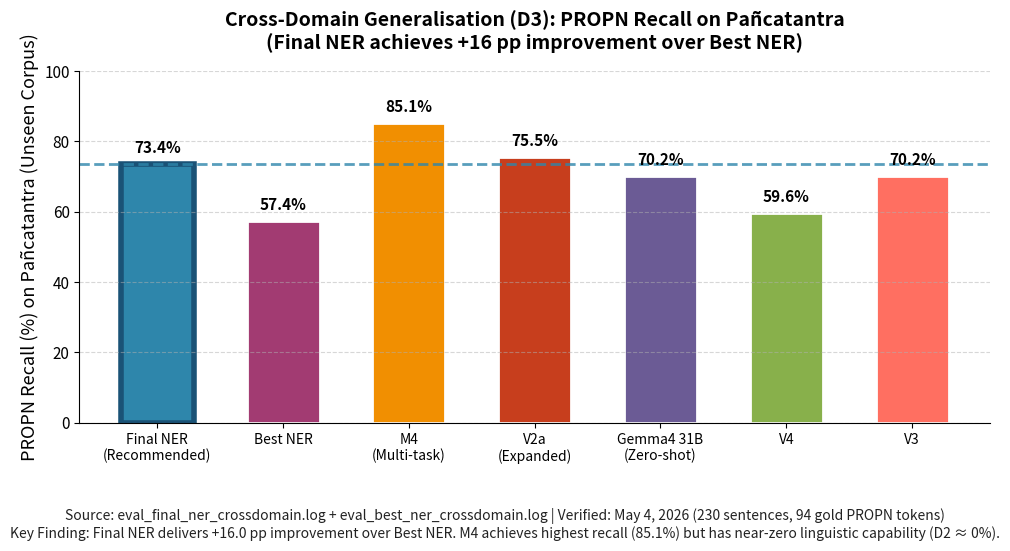

The script that saved this image: (Note: this script raises an exception after producing the figure.)
#!/usr/bin/env python3
"""
Figure 5.2 v3: Cross-Domain PROPN Recall — Top-Tier Publication Standard
Larger fonts + Clean layout + Professional caption
"""

import matplotlib.pyplot as plt
import numpy as np

models = ['Final NER\n(Recommended)', 'Best NER', 'M4\n(Multi-task)', 'V2a\n(Expanded)', 'Gemma4 31B\n(Zero-shot)', 'V4', 'V3']
recall = [73.4, 57.4, 85.1, 75.5, 70.2, 59.6, 70.2]
colors = ['#2E86AB', '#A23B72', '#F18F01', '#C73E1D', '#6B5B95', '#88B04B', '#FF6F61']

fig, ax = plt.subplots(figsize=(10, 5.5), dpi=300)

bars = ax.bar(models, recall, color=colors, edgecolor='white', linewidth=2, width=0.58)

for bar, val in zip(bars, recall):
    height = bar.get_height()
    ax.annotate(f'{val}%',
                xy=(bar.get_x() + bar.get_width() / 2, height),
                xytext=(0, 6),
                textcoords="offset points",
                ha='center', va='bottom',
                fontsize=11, fontweight='bold')

bars[0].set_edgecolor('#1a5276')
bars[0].set_linewidth(4)

ax.axhline(y=73.4, color='#2E86AB', linestyle='--', linewidth=2, alpha=0.8)

ax.set_ylabel('PROPN Recall (%) on Pañcatantra (Unseen Corpus)', fontsize=13, fontweight='medium')
ax.set_title('Cross-Domain Generalisation (D3): PROPN Recall on Pañcatantra\n(Final NER achieves +16 pp improvement over Best NER)', 
             fontsize=14, fontweight='bold', pad=16)

ax.set_ylim(0, 100)
ax.spines['top'].set_visible(False)
ax.spines['right'].set_visible(False)
ax.grid(True, axis='y', linestyle='--', alpha=0.5, zorder=0)
ax.tick_params(axis='x', labelsize=10)
ax.tick_params(axis='y', labelsize=11)

# Professional caption
fig.text(0.5, 0.01, 
         'Source: eval_final_ner_crossdomain.log + eval_best_ner_crossdomain.log | Verified: May 4, 2026 (230 sentences, 94 gold PROPN tokens)\n'
         'Key Finding: Final NER delivers +16.0 pp improvement over Best NER. M4 achieves highest recall (85.1%) but has near-zero linguistic capability (D2 ≈ 0%).',
         ha='center', fontsize=10, style='italic', color='#222222')

plt.tight_layout(rect=[0, 0.12, 1, 1])
plt.savefig('/home/workdir/artifacts/thesis_project/thesis_markdown/chapters/figures/Figure_5_2_CrossDomain_Recall_v3.pdf', 
            dpi=300, bbox_inches='tight', format='pdf')
plt.savefig('/home/workdir/artifacts/thesis_project/thesis_markdown/chapters/figures/Figure_5_2_CrossDomain_Recall_v3.png', 
            dpi=300, bbox_inches='tight', format='png')

print("✅ Figure 5.2 v3 (Top-Tier) generated!")
print("   PDF: chapters/figures/Figure_5_2_CrossDomain_Recall_v3.pdf")
